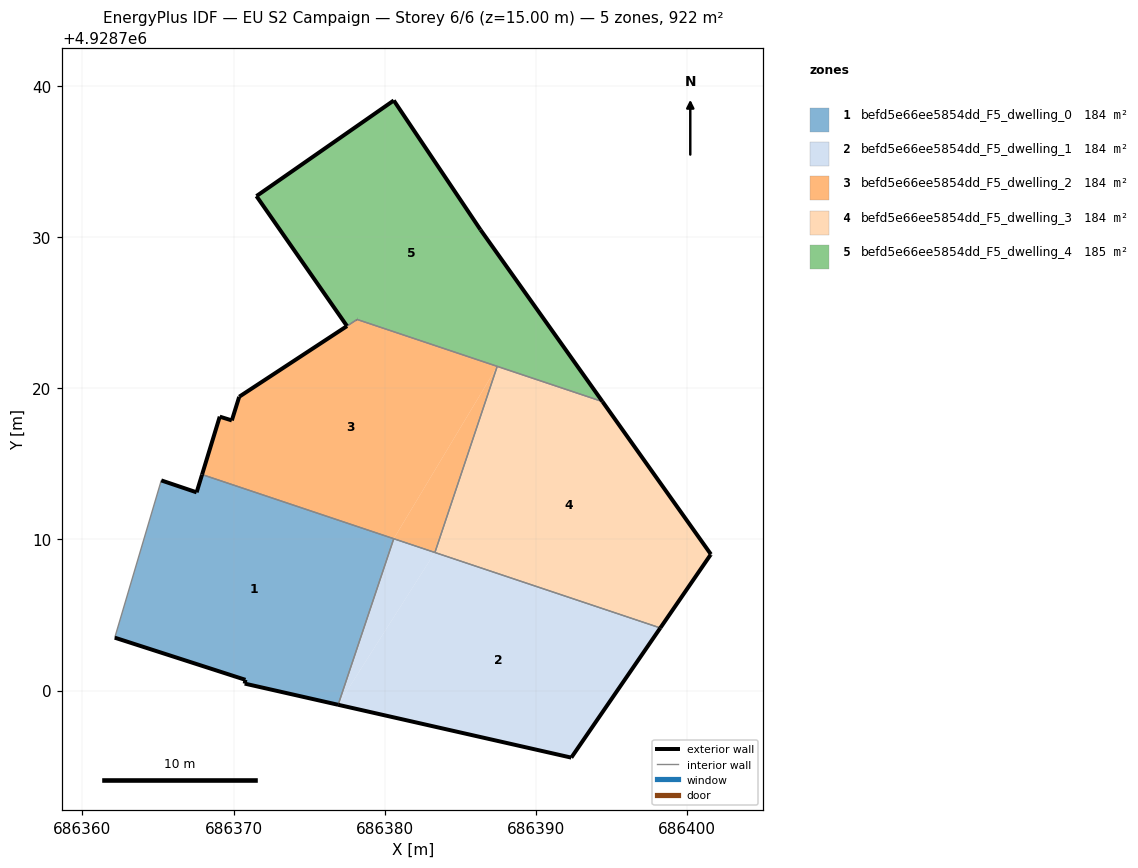
=== STOREY PLAN SPEC (per zone: floor XY polygon, exterior-wall plan segments, windows/doors) ===
zone 1: befd5e66ee5854dd_F5_dwelling_0  (184.4 m²)
  floor: (686376.92, 4928699.06) (686380.60, 4928710.05) (686367.92, 4928714.30) (686367.56, 4928713.12) (686365.22, 4928713.91) (686362.14, 4928703.50) (686370.79, 4928700.71) (686370.74, 4928700.46)
  exterior wall: (686376.92, 4928699.06) – (686370.74, 4928700.46)  [6.3 m]
  exterior wall: (686370.74, 4928700.46) – (686370.79, 4928700.71)  [0.3 m]
  exterior wall: (686370.79, 4928700.71) – (686362.14, 4928703.50)  [9.1 m]
  exterior wall: (686365.22, 4928713.91) – (686367.56, 4928713.12)  [2.5 m]
  exterior wall: (686367.56, 4928713.12) – (686367.92, 4928714.30)  [1.2 m]
  interior walls: 3
zone 2: befd5e66ee5854dd_F5_dwelling_1  (184.4 m²)
  floor: (686392.36, 4928695.56) (686398.25, 4928704.14) (686383.33, 4928709.14) (686376.92, 4928699.06)
  floor: (686376.92, 4928699.06) (686383.33, 4928709.14) (686380.60, 4928710.05)
  exterior wall: (686392.36, 4928695.56) – (686376.92, 4928699.06)  [15.8 m]
  exterior wall: (686398.25, 4928704.14) – (686392.36, 4928695.56)  [10.4 m]
  interior walls: 3
zone 3: befd5e66ee5854dd_F5_dwelling_2  (183.9 m²)
  floor: (686380.60, 4928710.05) (686387.45, 4928721.46) (686378.18, 4928724.56) (686370.38, 4928719.45) (686370.37, 4928719.43) (686369.89, 4928717.88) (686369.09, 4928718.13) (686367.92, 4928714.30)
  floor: (686383.33, 4928709.14) (686387.45, 4928721.46) (686380.60, 4928710.05)
  exterior wall: (686367.92, 4928714.30) – (686369.09, 4928718.13)  [4.0 m]
  exterior wall: (686369.09, 4928718.13) – (686369.89, 4928717.88)  [0.8 m]
  exterior wall: (686369.89, 4928717.88) – (686370.37, 4928719.43)  [1.6 m]
  exterior wall: (686370.37, 4928719.43) – (686370.38, 4928719.45)  [0.0 m]
  exterior wall: (686370.38, 4928719.45) – (686377.51, 4928724.12)  [8.5 m]
  interior walls: 5
zone 4: befd5e66ee5854dd_F5_dwelling_3  (184.4 m²)
  floor: (686394.42, 4928719.12) (686401.60, 4928709.02) (686401.57, 4928708.99) (686398.25, 4928704.14) (686383.33, 4928709.14) (686387.45, 4928721.46)
  exterior wall: (686401.60, 4928709.02) – (686401.57, 4928708.99)  [0.0 m]
  exterior wall: (686401.57, 4928708.99) – (686398.25, 4928704.14)  [5.9 m]
  exterior wall: (686394.42, 4928719.12) – (686401.60, 4928709.02)  [12.4 m]
  interior walls: 3
zone 5: befd5e66ee5854dd_F5_dwelling_4  (184.8 m²)
  floor: (686394.42, 4928719.12) (686386.35, 4928730.50) (686380.61, 4928739.06) (686371.52, 4928732.73) (686377.51, 4928724.13) (686378.17, 4928724.57)
  exterior wall: (686371.52, 4928732.73) – (686380.61, 4928739.06)  [11.1 m]
  exterior wall: (686380.61, 4928739.06) – (686386.35, 4928730.50)  [10.3 m]
  exterior wall: (686386.35, 4928730.50) – (686394.42, 4928719.12)  [13.9 m]
  exterior wall: (686377.51, 4928724.13) – (686371.52, 4928732.73)  [10.5 m]
  exterior wall: (686378.18, 4928724.56) – (686378.17, 4928724.57)  [0.0 m]
  interior walls: 3

=== DERIVED (storey summary) ===
Building: EU S2 Campaign
Storey: 6 of 6  (floor level z = 15.00 m)
Storey gross floor area: 921.9 m²
Zones on this storey: 5
  - befd5e66ee5854dd_F5_dwelling_0: floor 184.4 m²; exterior wall 19.4 m (58.2 m²); WWR 0.0%
  - befd5e66ee5854dd_F5_dwelling_1: floor 184.4 m²; exterior wall 26.2 m (78.7 m²); WWR 0.0%
  - befd5e66ee5854dd_F5_dwelling_2: floor 183.9 m²; exterior wall 15.0 m (45.1 m²); WWR 0.0%
  - befd5e66ee5854dd_F5_dwelling_3: floor 184.4 m²; exterior wall 18.3 m (54.9 m²); WWR 0.0%
  - befd5e66ee5854dd_F5_dwelling_4: floor 184.8 m²; exterior wall 45.8 m (137.4 m²); WWR 0.0%
Zone adjacency (shared interzone walls):
  - befd5e66ee5854dd_F5_dwelling_0 ↔ befd5e66ee5854dd_F5_dwelling_1
  - befd5e66ee5854dd_F5_dwelling_0 ↔ befd5e66ee5854dd_F5_dwelling_2
  - befd5e66ee5854dd_F5_dwelling_1 ↔ befd5e66ee5854dd_F5_dwelling_2
  - befd5e66ee5854dd_F5_dwelling_1 ↔ befd5e66ee5854dd_F5_dwelling_3
  - befd5e66ee5854dd_F5_dwelling_2 ↔ befd5e66ee5854dd_F5_dwelling_3
  - befd5e66ee5854dd_F5_dwelling_2 ↔ befd5e66ee5854dd_F5_dwelling_4
  - befd5e66ee5854dd_F5_dwelling_3 ↔ befd5e66ee5854dd_F5_dwelling_4